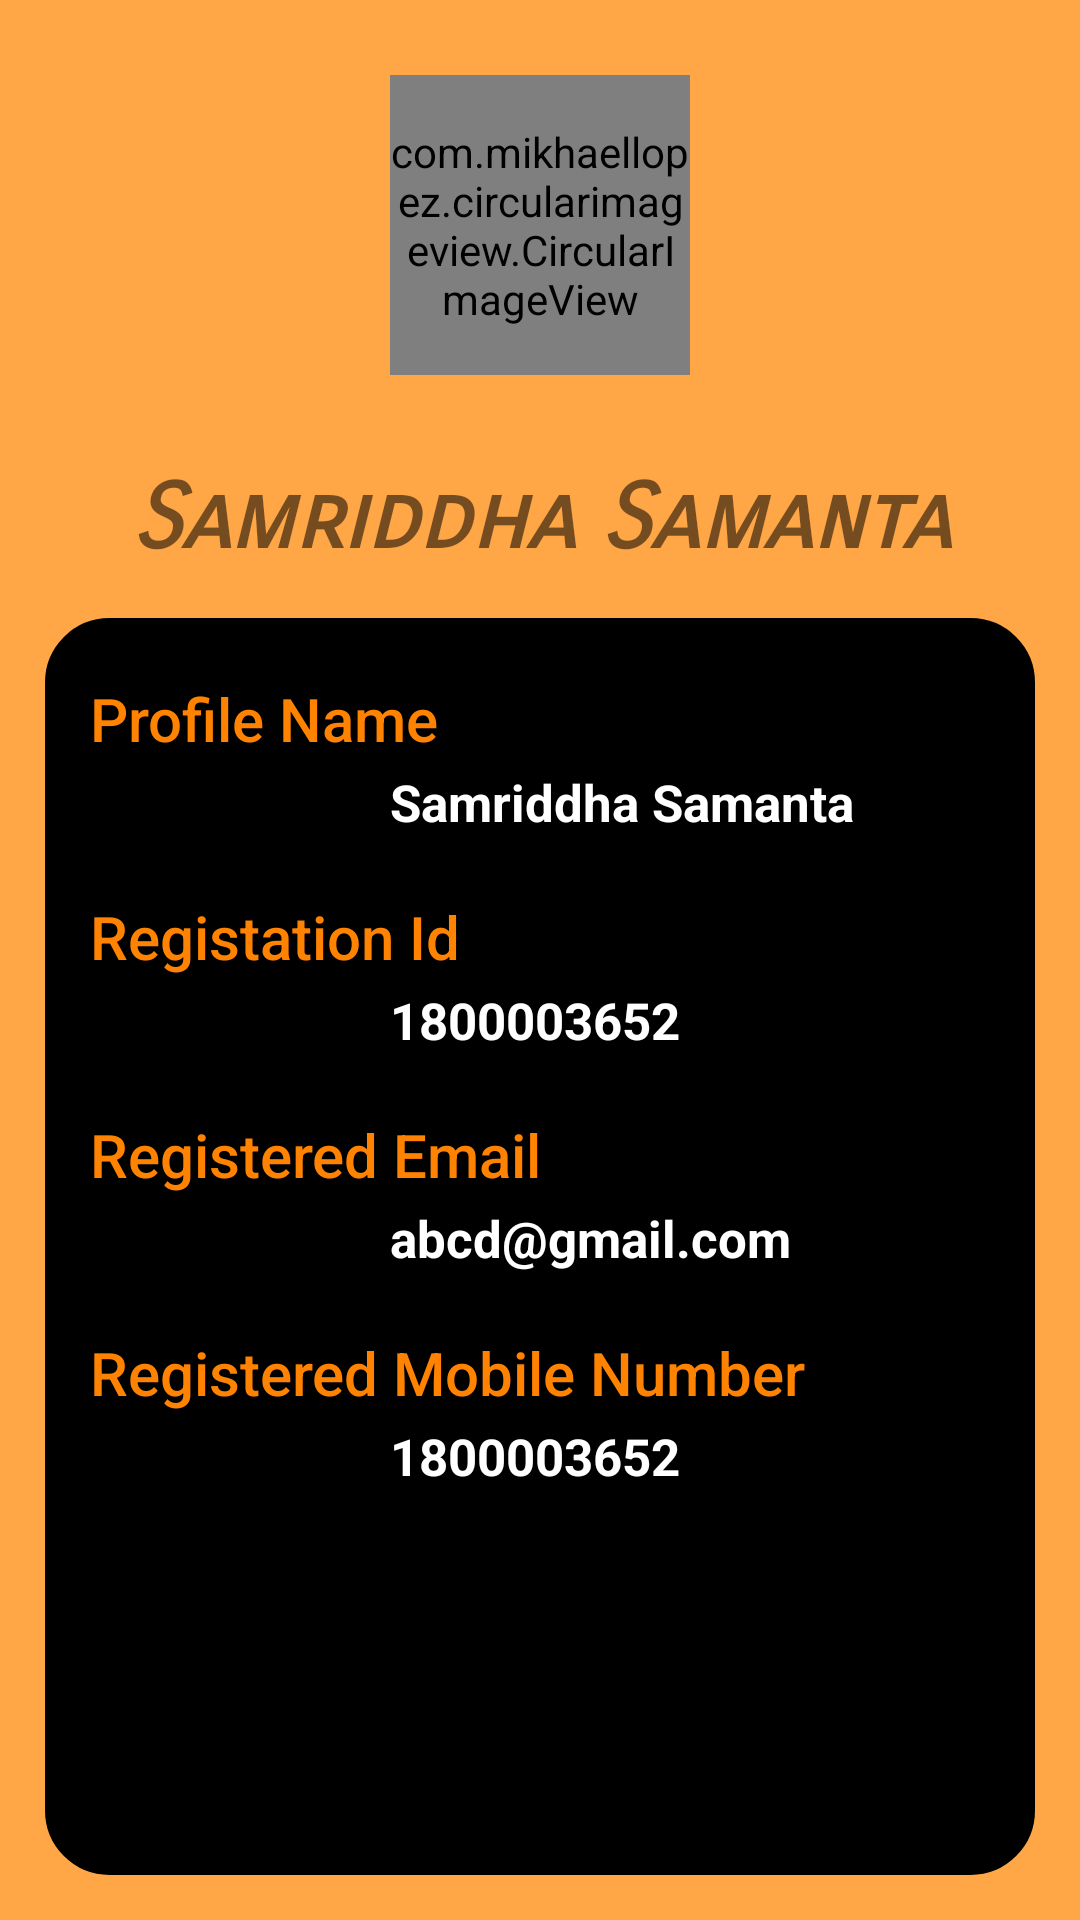

Layout XML and referenced resources for this Android screen:
<!-- AndroidManifest.xml: application theme AppTheme -->
<!-- res/layout/activity_my_profile.xml -->
<?xml version="1.0" encoding="utf-8"?>
<RelativeLayout xmlns:android="http://schemas.android.com/apk/res/android"
    xmlns:app="http://schemas.android.com/apk/res-auto"
    xmlns:tools="http://schemas.android.com/tools"
    android:layout_width="match_parent"
    android:layout_height="match_parent"
    tools:context=".MyProfileActivity"
    android:background="@color/lightorange2"
    >
    <LinearLayout
        android:layout_width="match_parent"
        android:layout_height="match_parent"
        android:orientation="vertical"

        >
    <com.mikhaellopez.circularimageview.CircularImageView
        android:layout_width="100dp"
        android:layout_height="100dp"
        android:src="@drawable/ic_person"
        android:layout_marginTop="25dp"
        android:layout_gravity="center_horizontal"
        />
    <TextView
        android:layout_width="match_parent"
        android:layout_height="wrap_content"
        android:text="Samriddha Samanta"
        android:textSize="30dp"
        android:textAlignment="center"
        android:textStyle="bold|italic"
        android:fontFamily="sans-serif-smallcaps"
        android:layout_marginTop="30dp"
        android:layout_marginLeft="10dp"
        android:layout_marginRight="10dp"
        android:id="@+id/mypro_name_id"

        />

        <LinearLayout
            android:layout_width="match_parent"
            android:layout_height="match_parent"
            android:orientation="vertical"
            android:background="@drawable/btn_bg2"
            android:layout_margin="15dp"
            >
            <LinearLayout
                android:layout_width="match_parent"
                android:layout_height="wrap_content"
                android:orientation="vertical"
                android:layout_marginTop="20dp"
                android:layout_marginLeft="15dp"
                android:layout_marginRight="15dp"
                >
                <TextView
                    android:layout_width="wrap_content"
                    android:layout_height="wrap_content"
                    android:text="Profile Name "
                    android:textSize="20sp"
                    android:textColor="@color/lightorange"
                    android:fontFamily="sans-serif-medium"
                    />
                <TextView
                    android:layout_width="match_parent"
                    android:layout_height="wrap_content"
                    android:text="Samriddha Samanta"
                    android:textSize="17sp"
                    android:textColor="@color/white"
                    android:textStyle="bold"
                    android:layout_marginLeft="100dp"
                    android:layout_marginTop="3dp"
                    android:id="@+id/mypro_name_id2"
                    />

            </LinearLayout>
            <LinearLayout
                android:layout_width="match_parent"
                android:layout_height="wrap_content"
                android:orientation="vertical"
                android:layout_marginTop="20dp"
                android:layout_marginLeft="15dp"
                android:layout_marginRight="15dp"
                >
                <TextView
                    android:layout_width="wrap_content"
                    android:layout_height="wrap_content"
                    android:text="Registation Id"
                    android:textSize="20sp"
                    android:textColor="@color/lightorange"
                    android:fontFamily="sans-serif-medium"
                    />
                <TextView
                    android:layout_width="match_parent"
                    android:layout_height="wrap_content"
                    android:text="1800003652"
                    android:textSize="17sp"
                    android:textColor="@color/white"
                    android:textStyle="bold"
                    android:layout_marginLeft="100dp"
                    android:layout_marginTop="3dp"
                    android:id="@+id/mypro_reg_id"
                    />

            </LinearLayout>

            <LinearLayout
                android:layout_width="match_parent"
                android:layout_height="wrap_content"
                android:orientation="vertical"
                android:layout_marginTop="20dp"
                android:layout_marginLeft="15dp"
                android:layout_marginRight="15dp"
                >
                <TextView
                    android:layout_width="wrap_content"
                    android:layout_height="wrap_content"
                    android:text="Registered Email "
                    android:textSize="20sp"
                    android:textColor="@color/lightorange"
                    android:fontFamily="sans-serif-medium"
                    />
                <TextView
                    android:layout_width="match_parent"
                    android:layout_height="wrap_content"
                    android:text="abcd@gmail.com"
                    android:textSize="17sp"
                    android:textColor="@color/white"
                    android:textStyle="bold"
                    android:layout_marginLeft="100dp"
                    android:layout_marginTop="3dp"
                    android:id="@+id/mypro_email_id"
                    />

            </LinearLayout>
            <LinearLayout
                android:layout_width="match_parent"
                android:layout_height="wrap_content"
                android:orientation="vertical"
                android:layout_marginTop="20dp"
                android:layout_marginLeft="15dp"
                android:layout_marginRight="15dp"
                >
                <TextView
                    android:layout_width="wrap_content"
                    android:layout_height="wrap_content"
                    android:text="Registered Mobile Number "
                    android:textSize="20sp"
                    android:textColor="@color/lightorange"
                    android:fontFamily="sans-serif-medium"
                    />
                <TextView
                    android:layout_width="match_parent"
                    android:layout_height="wrap_content"
                    android:text="1800003652"
                    android:textSize="17sp"
                    android:textColor="@color/white"
                    android:textStyle="bold"
                    android:layout_marginLeft="100dp"
                    android:layout_marginTop="3dp"
                    android:id="@+id/mypro_phon_id"
                    />

            </LinearLayout>




        </LinearLayout>
    </LinearLayout>


</RelativeLayout>
<!-- resources referenced by this layout -->
<resources>
  <color name="lightorange">#ff8300</color>
  <color name="lightorange2">#ffa647</color>
  <color name="white">#FFFFFF</color>
  <!-- drawable btn_bg2 (drawable) -->
  <?xml version="1.0" encoding="utf-8"?>
  <shape xmlns:android="http://schemas.android.com/apk/res/android"
               android:shape="rectangle"
      >
  
  
      <solid android:color="#000000" />
      <corners
  
          android:bottomLeftRadius="20dp"
          android:bottomRightRadius="20dp"
          android:topLeftRadius="20dp"
          android:topRightRadius="20dp"
  
          />
      <stroke
  
          android:width="3dp"
          android:color="#000000"
  
          />
  
  
  </shape>
  <!-- drawable ic_person (drawable) -->
  <vector android:height="20dp" android:tint="#000000"
      android:viewportHeight="24.0" android:viewportWidth="24.0"
      android:width="20dp" xmlns:android="http://schemas.android.com/apk/res/android">
      <path android:fillColor="#FF000000" android:pathData="M12,12c2.21,0 4,-1.79 4,-4s-1.79,-4 -4,-4 -4,1.79 -4,4 1.79,4 4,4zM12,14c-2.67,0 -8,1.34 -8,4v2h16v-2c0,-2.66 -5.33,-4 -8,-4z"/>
  </vector>
  <style name="AppTheme" parent="Base.Theme.AppCompat.Light.DarkActionBar">
          
          <item name="colorPrimary">@color/gradientend</item>
          <item name="colorPrimaryDark">@color/lightorange</item>
          <item name="colorAccent">@color/colorAccent</item>
      </style>
  <color name="gradientend">#ff8300</color>
  <color name="colorAccent">#FF4081</color>
</resources>
